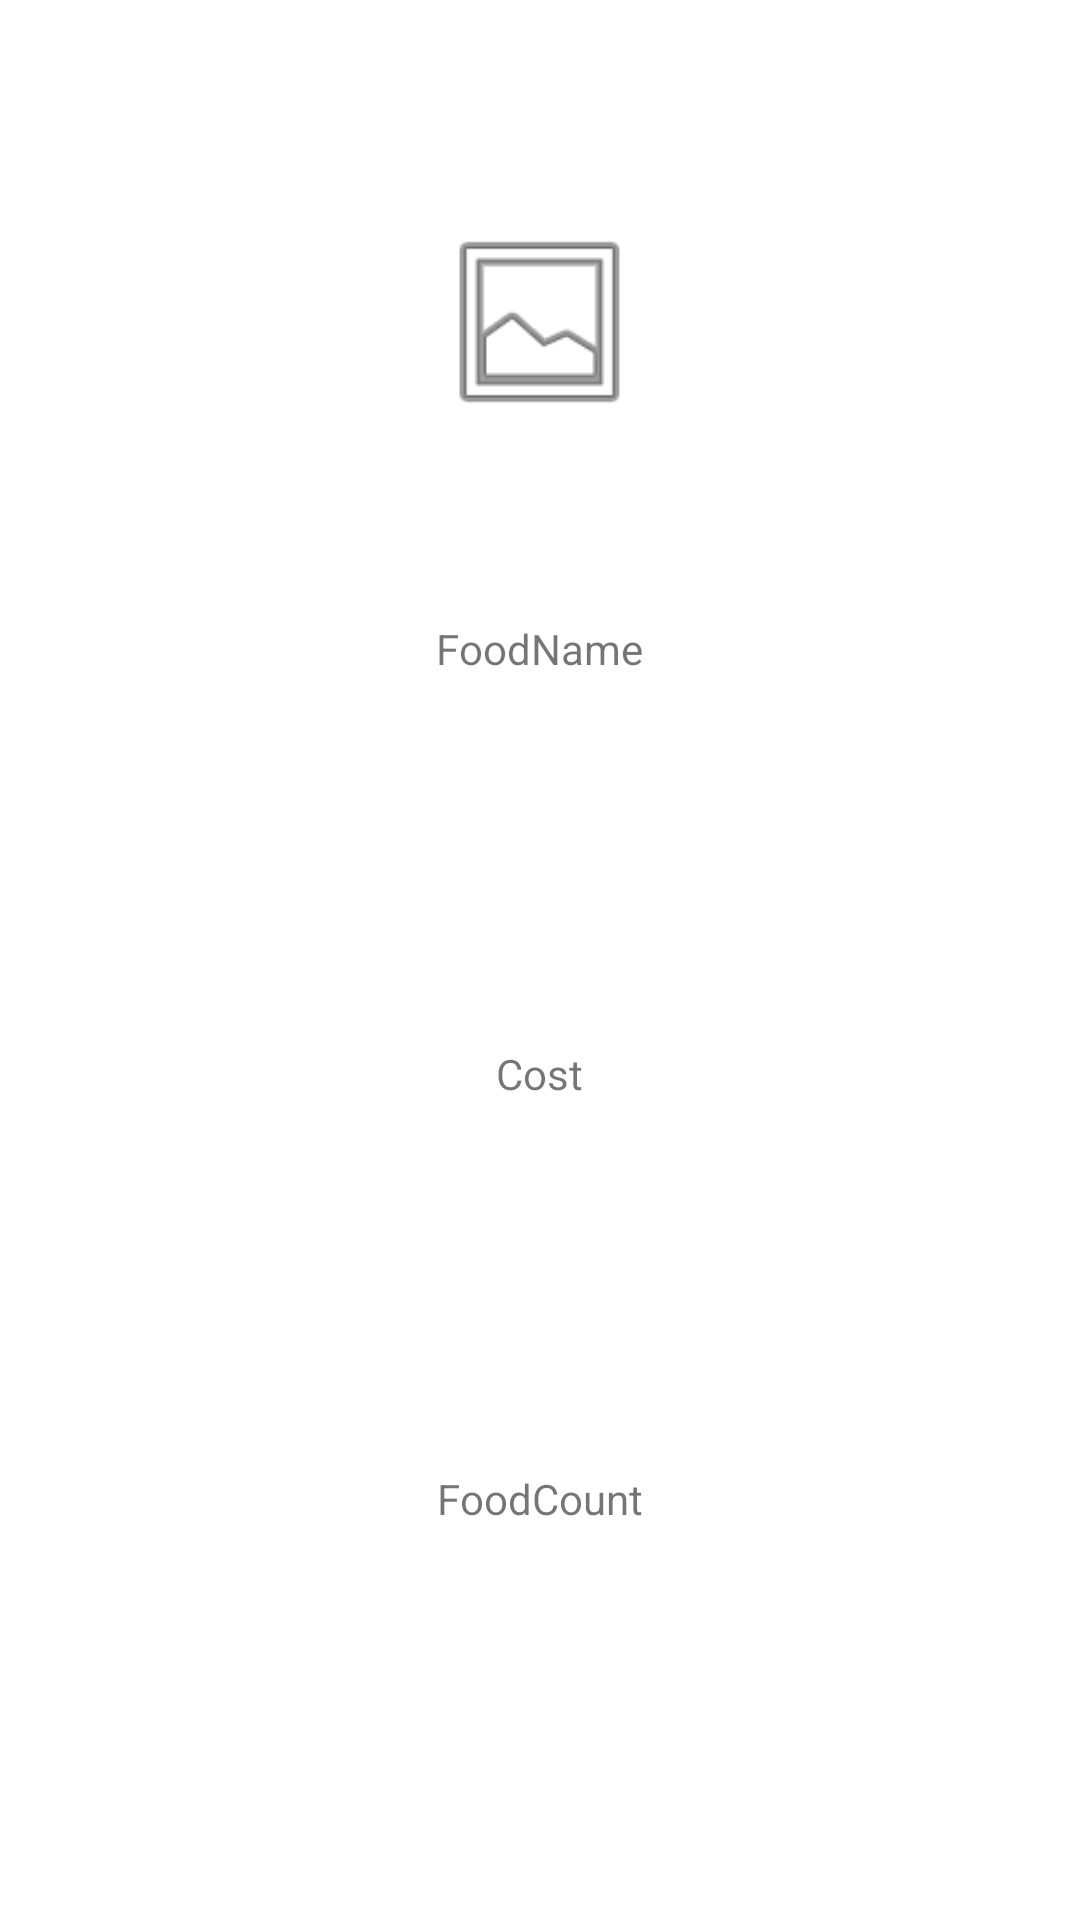

Reconstruct the res/layout file that produces this screen, plus the resources it refers to.
<!-- AndroidManifest.xml: application theme Theme.202109KotlinFinalPorject -->
<!-- res/layout/store_food_layout.xml -->
<?xml version="1.0" encoding="utf-8"?>
<LinearLayout xmlns:android="http://schemas.android.com/apk/res/android"
    xmlns:app="http://schemas.android.com/apk/res-auto"
    android:layout_width="wrap_content"
    android:layout_height="wrap_content"
    android:gravity="center"
    android:orientation="vertical"
    android:padding="8sp">

    <ImageView
        android:id="@+id/imageView"
        android:layout_width="71dp"
        android:layout_height="76dp"
        android:layout_weight="1"
        app:srcCompat="@android:drawable/ic_menu_gallery" />

    <TextView
        android:id="@+id/foodNameTextView"
        android:layout_width="wrap_content"
        android:layout_height="wrap_content"
        android:layout_weight="1"
        android:text="FoodName" />

    <TextView
        android:id="@+id/foodCostTextView"
        android:layout_width="wrap_content"
        android:layout_height="wrap_content"
        android:layout_weight="1"
        android:text="Cost" />

    <TextView
        android:id="@+id/foodCountTextView"
        android:layout_width="wrap_content"
        android:layout_height="wrap_content"
        android:layout_weight="1"
        android:text="FoodCount" />

</LinearLayout>
<!-- resources referenced by this layout -->
<resources>
  <style name="Theme.202109KotlinFinalPorject" parent="Theme.MaterialComponents.DayNight.DarkActionBar">
          
          <item name="colorPrimary">@color/purple_500</item>
          <item name="colorPrimaryVariant">@color/purple_700</item>
          <item name="colorOnPrimary">@color/white</item>
          
          <item name="colorSecondary">@color/teal_200</item>
          <item name="colorSecondaryVariant">@color/teal_700</item>
          <item name="colorOnSecondary">@color/black</item>
          
          <item name="android:statusBarColor" tools:targetApi="l">?attr/colorPrimaryVariant</item>
          
  
          <item name="windowNoTitle">true</item>
          <item name="windowActionBar">false</item>
          <item name="android:windowFullscreen">true</item>
      </style>
  <!-- not gathered from this repository: default colours our renderer supplied (Android Studio template values) -->
  <color name="purple_500">#FF6200EE</color>
  <color name="purple_700">#FF3700B3</color>
  <color name="teal_200">#FF03DAC5</color>
  <color name="teal_700">#FF018786</color>
  <color name="black">#FF000000</color>
  <color name="white">#FFFFFFFF</color>
</resources>
